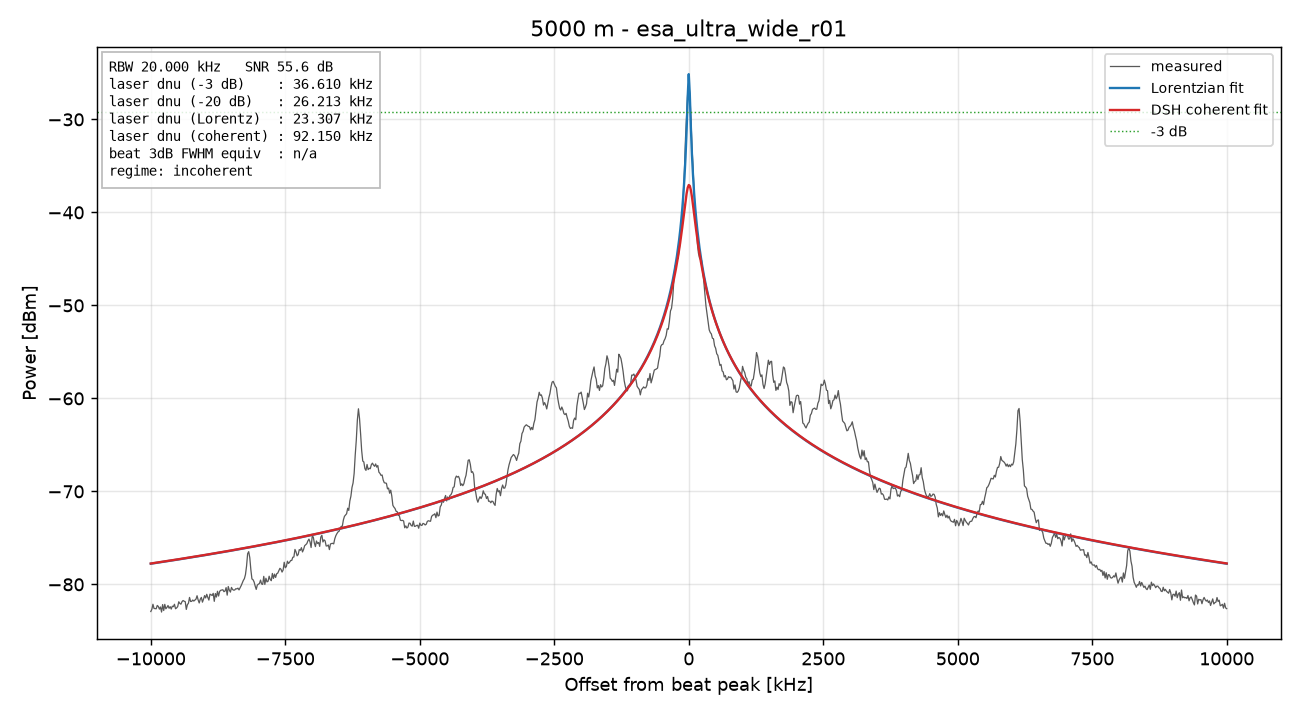

The data file committed next to this chart (first rows):
freq_Hz, power_dBm
70000000, -82.92
70020000, -82.67
70040000, -82.14
70060000, -82.59
70080000, -82.61
70100000, -82.62
70120000, -82.27
70140000, -82.37
70160000, -82.66
70180000, -82.43
70200000, -82.98
70220000, -82.17
70240000, -82.81
70260000, -82.15
70280000, -82.63
70300000, -82.48
70320000, -82.27
70340000, -82.57
70360000, -82.4
70380000, -82.65
70400000, -82.34
70420000, -82.39
70440000, -82.14
70460000, -82.62
70480000, -82.53
70500000, -82.39
70520000, -81.87
70540000, -82.05
70560000, -82.13
70580000, -81.86
70600000, -81.74
70620000, -81.81
70640000, -81.85
70660000, -82.69
70680000, -82.19
70700000, -82.02
70720000, -81.4
70740000, -81.84
70760000, -81.83
70780000, -81.68
70800000, -81.79
70820000, -81.68
70840000, -81.58
70860000, -81.22
70880000, -81.67
70900000, -82
70920000, -81.59
70940000, -81.4
70960000, -81.91
70980000, -81.59
71000000, -81.21
71020000, -81.46
71040000, -81.07
71060000, -81.41
71080000, -81.69
71100000, -81.05
71120000, -81.11
71140000, -81.19
71160000, -80.96
71180000, -81.82
... 941 more rows
